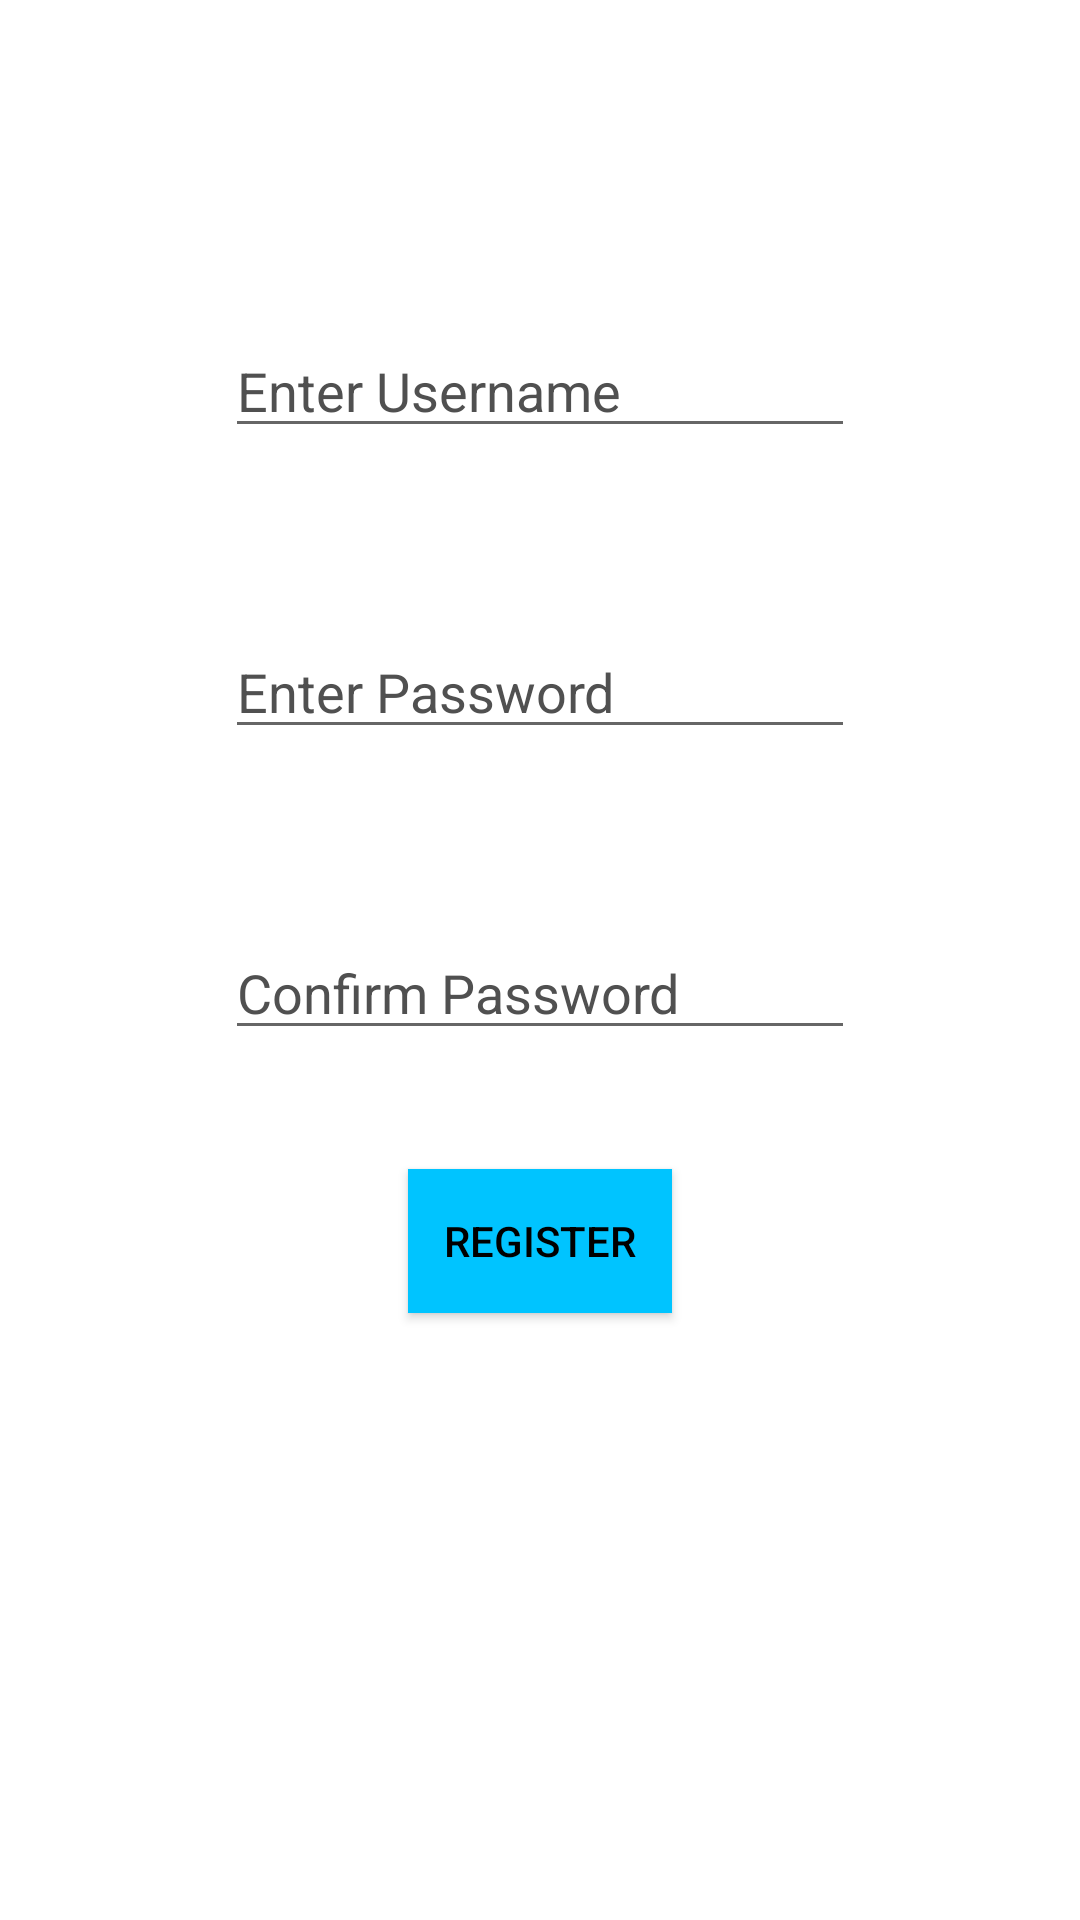

Write the Android layout XML for this screen, with the resource values it uses.
<!-- AndroidManifest.xml: application theme AppTheme -->
<!-- res/layout/activity_registration.xml -->
<?xml version="1.0" encoding="utf-8"?>
<androidx.constraintlayout.widget.ConstraintLayout xmlns:android="http://schemas.android.com/apk/res/android"
    xmlns:app="http://schemas.android.com/apk/res-auto"
    xmlns:tools="http://schemas.android.com/tools"
    android:layout_width="match_parent"
    android:layout_height="match_parent"
    android:background="?attr/backgroundcolor"
    tools:context=".Registration">

    <EditText
        android:id="@+id/enterNameReg"
        android:layout_width="wrap_content"
        android:layout_height="wrap_content"
        android:layout_marginTop="108dp"
        android:ems="10"
        android:hint="Enter Username"
        android:inputType="textPersonName"
        android:textColor="?attr/textcolor"
        android:textColorHint="?attr/hintcolor"
        app:layout_constraintEnd_toEndOf="parent"
        app:layout_constraintStart_toStartOf="parent"
        app:layout_constraintTop_toTopOf="parent" />

    <EditText
        android:id="@+id/passwordReg"
        android:layout_width="wrap_content"
        android:layout_height="wrap_content"
        android:layout_marginTop="59dp"
        android:ems="10"
        android:hint="Enter Password"
        android:inputType="textPassword"
        android:textColor="?attr/textcolor"
        android:textColorHint="?attr/hintcolor"
        app:layout_constraintEnd_toEndOf="parent"
        app:layout_constraintStart_toStartOf="parent"
        app:layout_constraintTop_toBottomOf="@+id/enterNameReg" />

    <EditText
        android:id="@+id/confirmPasswordReg"
        android:layout_width="wrap_content"
        android:layout_height="wrap_content"
        android:layout_marginTop="59dp"
        android:ems="10"
        android:hint="Confirm Password"
        android:inputType="textPassword"
        android:textColor="?attr/textcolor"
        android:textColorHint="?attr/hintcolor"
        app:layout_constraintEnd_toEndOf="parent"
        app:layout_constraintStart_toStartOf="parent"
        app:layout_constraintTop_toBottomOf="@+id/passwordReg" />

    <Button
        android:id="@+id/register"
        android:layout_width="wrap_content"
        android:layout_height="wrap_content"
        android:layout_marginTop="140dp"
        android:background="?attr/buttoncolor"
        android:text="Register"
        android:textColor="?attr/textcolor"
        app:layout_constraintEnd_toEndOf="parent"
        app:layout_constraintStart_toStartOf="parent"
        app:layout_constraintTop_toBottomOf="@+id/passwordReg" />

</androidx.constraintlayout.widget.ConstraintLayout>
<!-- resources referenced by this layout -->
<resources>
  <style name="AppTheme" parent="Theme.AppCompat.Light.NoActionBar">
          
          <item name="colorPrimary">@color/colorPrimary</item>
          <item name="colorPrimaryDark">@color/colorPrimaryDark</item>
          <item name="colorAccent">@color/colorAccent</item>
          <item name="backgroundcolor">#ffffff</item>
          <item name="buttoncolor">#00C4FF</item>
          <item name="textcolor">#000000</item>
          <item name="hintcolor">#505050</item>
  
      </style>
  <color name="colorPrimary">#03A9F4</color>
  <color name="colorPrimaryDark">#093FFF</color>
  <color name="colorAccent">#FFFFFF</color>
</resources>
